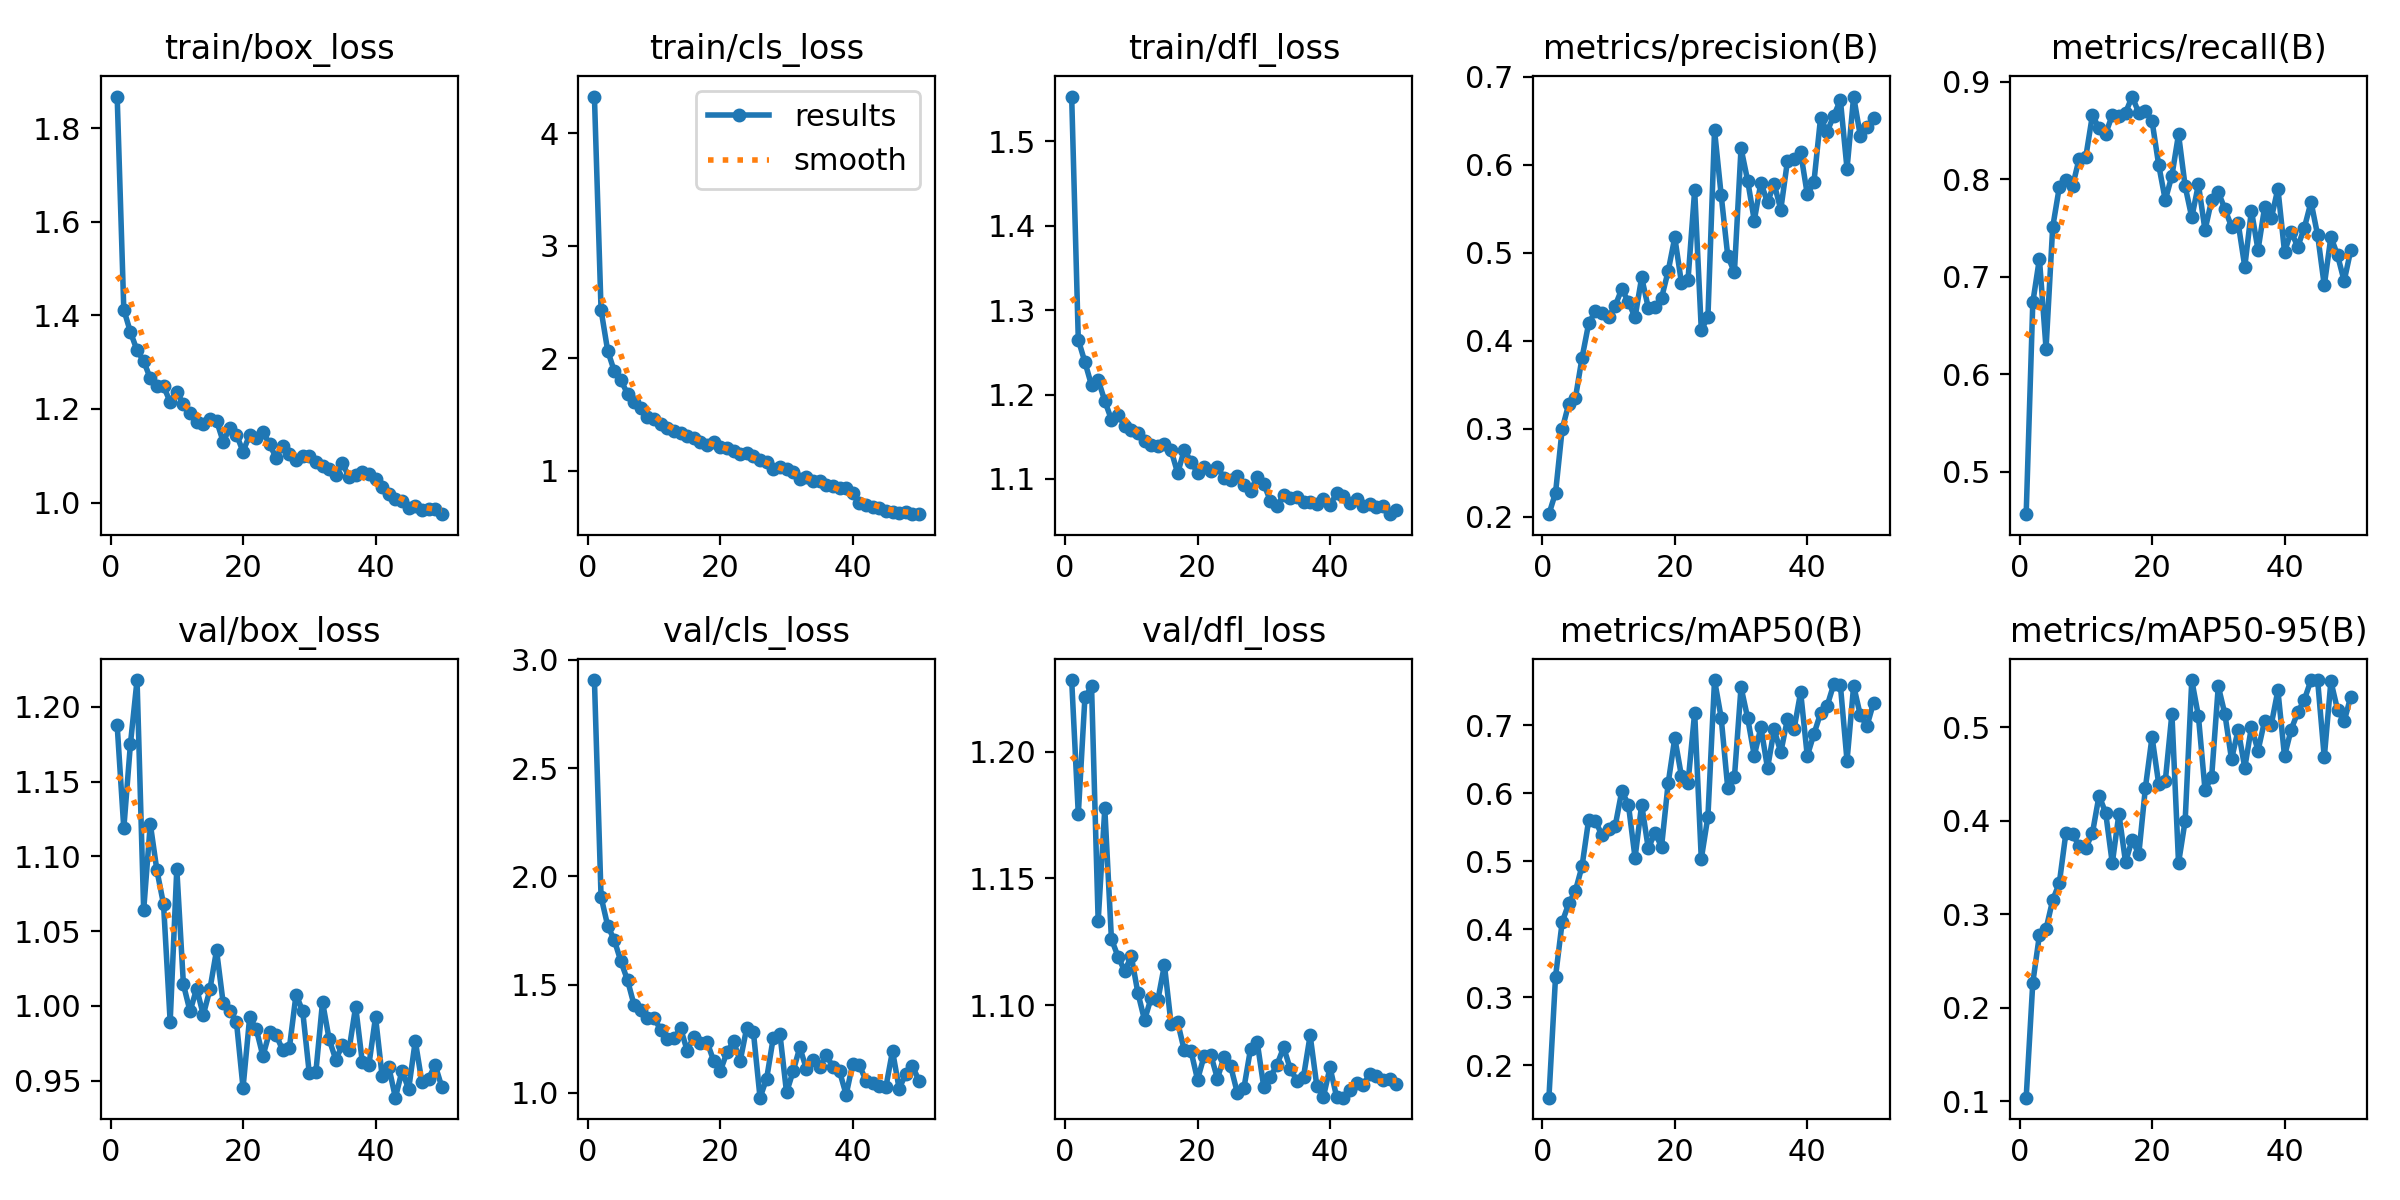

Source data for this figure (header and first rows):
epoch, time, train/box_loss, train/cls_loss, train/dfl_loss, metrics/precision(B), metrics/recall(B), metrics/mAP50(B), metrics/mAP50-95(B), val/box_loss, val/cls_loss, val/dfl_loss, lr/pg0, lr/pg1, lr/pg2
1, 559.2, 1.867, 4.325, 1.553, 0.2028, 0.4566, 0.1523, 0.1037, 1.188, 2.907, 1.228, 9.174e-05, 9.174e-05, 9.174e-05
2, 1100, 1.412, 2.43, 1.265, 0.2271, 0.6738, 0.3304, 0.2267, 1.119, 1.906, 1.175, 0.0001808, 0.0001808, 0.0001808
3, 1645, 1.364, 2.069, 1.238, 0.2994, 0.7187, 0.4106, 0.2776, 1.175, 1.772, 1.221, 0.0002661, 0.0002661, 0.0002661
4, 2183, 1.325, 1.886, 1.211, 0.3284, 0.6264, 0.438, 0.2841, 1.218, 1.706, 1.226, 0.0002615, 0.0002615, 0.0002615
5, 2716, 1.302, 1.805, 1.218, 0.3348, 0.7507, 0.4566, 0.315, 1.064, 1.607, 1.133, 0.000256, 0.000256, 0.000256
6, 3172, 1.265, 1.686, 1.192, 0.3805, 0.792, 0.4927, 0.3331, 1.122, 1.52, 1.178, 0.0002505, 0.0002505, 0.0002505
7, 3629, 1.25, 1.61, 1.17, 0.4195, 0.7997, 0.5613, 0.3869, 1.091, 1.404, 1.126, 0.000245, 0.000245, 0.000245
8, 4066, 1.248, 1.56, 1.176, 0.4332, 0.7928, 0.5599, 0.3852, 1.068, 1.385, 1.119, 0.0002395, 0.0002395, 0.0002395
9, 4505, 1.215, 1.475, 1.163, 0.431, 0.8214, 0.5383, 0.3732, 0.9893, 1.346, 1.113, 0.000234, 0.000234, 0.000234
10, 4944, 1.237, 1.458, 1.158, 0.4268, 0.8231, 0.5478, 0.3708, 1.092, 1.346, 1.119, 0.0002285, 0.0002285, 0.0002285
11, 5391, 1.21, 1.418, 1.154, 0.4396, 0.8659, 0.5517, 0.3865, 1.014, 1.291, 1.105, 0.000223, 0.000223, 0.000223
12, 5849, 1.191, 1.384, 1.145, 0.4587, 0.8525, 0.6033, 0.4266, 0.9963, 1.251, 1.094, 0.0002175, 0.0002175, 0.0002175
13, 6287, 1.171, 1.352, 1.14, 0.4439, 0.8469, 0.5832, 0.4082, 1.012, 1.251, 1.103, 0.0002119, 0.0002119, 0.0002119
14, 6813, 1.169, 1.341, 1.138, 0.4265, 0.866, 0.5051, 0.3544, 0.994, 1.299, 1.102, 0.0002064, 0.0002064, 0.0002064
15, 7434, 1.179, 1.309, 1.142, 0.4718, 0.8648, 0.5833, 0.4072, 1.011, 1.195, 1.116, 0.0002009, 0.0002009, 0.0002009
16, 8063, 1.175, 1.293, 1.134, 0.4372, 0.8684, 0.5188, 0.3555, 1.037, 1.259, 1.093, 0.0001954, 0.0001954, 0.0001954
17, 8638, 1.13, 1.26, 1.107, 0.438, 0.885, 0.542, 0.3797, 1.002, 1.228, 1.093, 0.0001899, 0.0001899, 0.0001899
18, 9245, 1.159, 1.233, 1.134, 0.4485, 0.8682, 0.5213, 0.364, 0.9968, 1.236, 1.082, 0.0001844, 0.0001844, 0.0001844
19, 9816, 1.145, 1.261, 1.121, 0.4789, 0.87, 0.6146, 0.4352, 0.9895, 1.148, 1.082, 0.0001789, 0.0001789, 0.0001789
20, 10384, 1.109, 1.21, 1.107, 0.5173, 0.8599, 0.6813, 0.4894, 0.9452, 1.101, 1.071, 0.0001734, 0.0001734, 0.0001734
21, 11028, 1.145, 1.205, 1.114, 0.4659, 0.815, 0.6256, 0.4395, 0.9924, 1.187, 1.08, 0.0001679, 0.0001679, 0.0001679
22, 11675, 1.137, 1.178, 1.109, 0.4694, 0.7787, 0.6158, 0.4423, 0.9844, 1.239, 1.08, 0.0001624, 0.0001624, 0.0001624
23, 12296, 1.151, 1.147, 1.114, 0.571, 0.8038, 0.7188, 0.5143, 0.9664, 1.147, 1.071, 0.0001569, 0.0001569, 0.0001569
24, 12920, 1.124, 1.158, 1.101, 0.4124, 0.8463, 0.5035, 0.3546, 0.9825, 1.302, 1.08, 0.0001514, 0.0001514, 0.0001514
25, 13598, 1.096, 1.129, 1.098, 0.4264, 0.7929, 0.5656, 0.3999, 0.9804, 1.28, 1.076, 0.0001459, 0.0001459, 0.0001459
26, 14222, 1.121, 1.097, 1.103, 0.6391, 0.761, 0.7665, 0.5501, 0.9702, 0.9779, 1.065, 0.0001404, 0.0001404, 0.0001404
27, 14847, 1.105, 1.078, 1.093, 0.5656, 0.7948, 0.7113, 0.5117, 0.972, 1.066, 1.067, 0.0001349, 0.0001349, 0.0001349
28, 15366, 1.091, 1.015, 1.086, 0.4959, 0.7479, 0.6072, 0.4326, 1.008, 1.255, 1.083, 0.0001294, 0.0001294, 0.0001294
29, 15823, 1.099, 1.034, 1.103, 0.4777, 0.7792, 0.6233, 0.4468, 0.9966, 1.273, 1.086, 0.0001239, 0.0001239, 0.0001239
30, 16267, 1.1, 1.021, 1.095, 0.6187, 0.787, 0.756, 0.5436, 0.9549, 1.002, 1.068, 0.0001184, 0.0001184, 0.0001184
31, 16718, 1.086, 0.9945, 1.074, 0.5819, 0.7695, 0.7107, 0.5138, 0.9559, 1.1, 1.072, 0.0001129, 0.0001129, 0.0001129
32, 17183, 1.077, 0.9278, 1.068, 0.5365, 0.7516, 0.6552, 0.4655, 1.003, 1.21, 1.077, 0.0001074, 0.0001074, 0.0001074
33, 17664, 1.071, 0.9477, 1.081, 0.5796, 0.7553, 0.6973, 0.497, 0.9776, 1.111, 1.083, 0.0001019, 0.0001019, 0.0001019
34, 18131, 1.058, 0.9113, 1.078, 0.5571, 0.7104, 0.6368, 0.4565, 0.964, 1.154, 1.075, 9.63548e-05, 9.63548e-05, 9.63548e-05
35, 18569, 1.084, 0.9153, 1.079, 0.5782, 0.768, 0.694, 0.5, 0.9737, 1.117, 1.07, 9.08504e-05, 9.08504e-05, 9.08504e-05
36, 19000, 1.054, 0.8717, 1.072, 0.549, 0.7276, 0.6601, 0.4748, 0.9705, 1.176, 1.072, 8.5346e-05, 8.5346e-05, 8.5346e-05
37, 19432, 1.058, 0.8625, 1.073, 0.6037, 0.7715, 0.709, 0.5068, 0.9995, 1.119, 1.088, 7.98416e-05, 7.98416e-05, 7.98416e-05
38, 19873, 1.066, 0.848, 1.071, 0.6069, 0.76, 0.6941, 0.5026, 0.9625, 1.1, 1.068, 7.43372e-05, 7.43372e-05, 7.43372e-05
39, 20308, 1.061, 0.847, 1.076, 0.6138, 0.7906, 0.7487, 0.5393, 0.9604, 0.9917, 1.064, 6.88328e-05, 6.88328e-05, 6.88328e-05
40, 20747, 1.05, 0.8023, 1.069, 0.5663, 0.7258, 0.6549, 0.4689, 0.9925, 1.136, 1.075, 6.33284e-05, 6.33284e-05, 6.33284e-05
41, 21184, 1.033, 0.7184, 1.083, 0.5798, 0.7462, 0.6871, 0.4973, 0.9529, 1.127, 1.064, 5.7824e-05, 5.7824e-05, 5.7824e-05
42, 21612, 1.018, 0.6966, 1.08, 0.6528, 0.7309, 0.7174, 0.5157, 0.9591, 1.057, 1.063, 5.23196e-05, 5.23196e-05, 5.23196e-05
43, 22032, 1.008, 0.6768, 1.071, 0.6376, 0.7506, 0.7287, 0.5294, 0.9386, 1.048, 1.067, 4.68152e-05, 4.68152e-05, 4.68152e-05
44, 22453, 1.004, 0.669, 1.077, 0.6555, 0.7768, 0.7604, 0.5502, 0.9566, 1.033, 1.069, 4.13108e-05, 4.13108e-05, 4.13108e-05
45, 22876, 0.9881, 0.6459, 1.068, 0.6733, 0.7427, 0.7588, 0.5498, 0.9442, 1.027, 1.068, 3.58064e-05, 3.58064e-05, 3.58064e-05
46, 23299, 0.9936, 0.6396, 1.071, 0.5954, 0.6912, 0.6479, 0.4675, 0.9766, 1.194, 1.073, 3.0302e-05, 3.0302e-05, 3.0302e-05
47, 23720, 0.9831, 0.6295, 1.067, 0.6774, 0.741, 0.758, 0.5488, 0.949, 1.019, 1.072, 2.47976e-05, 2.47976e-05, 2.47976e-05
48, 24147, 0.9864, 0.6364, 1.068, 0.633, 0.7222, 0.7152, 0.5185, 0.9513, 1.088, 1.07, 1.92932e-05, 1.92932e-05, 1.92932e-05
49, 24571, 0.9855, 0.6197, 1.058, 0.6423, 0.6957, 0.6986, 0.5061, 0.9604, 1.124, 1.071, 1.37888e-05, 1.37888e-05, 1.37888e-05
50, 24992, 0.9751, 0.6163, 1.063, 0.6527, 0.7275, 0.7331, 0.5325, 0.9458, 1.057, 1.069, 8.2844e-06, 8.2844e-06, 8.2844e-06
